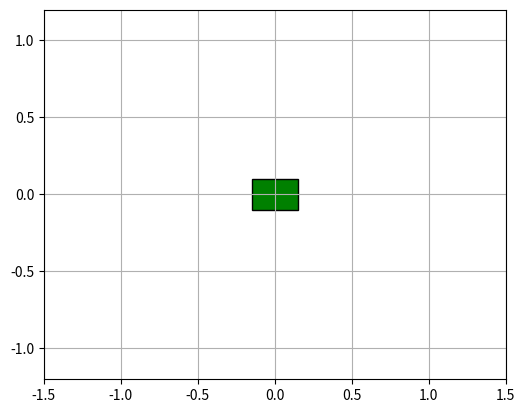

Here is the Python script that generated this plot: (Note: this script raises an exception after producing the figure.)
"""
Simulation of pendulum swing-up by energy control and stabilizing with a state controller.

Equations:
	th'' = (g * sin(th) - u * cos(th)) / L,
	u = f(th', th, x, x')

System:
	th' = Y,
	Y' = (g * sin(th) - u * cos(th)) / L,
	x' = Z,
	Z' = u = f(Y, th, x, Z),

State: 
	[th, Y, x, Z]
"""

import numpy as np
import matplotlib.pyplot as pp
import scipy.integrate as integrate
import matplotlib.animation as animation
from matplotlib.patches import Rectangle

from math import pi
from numpy import sin, cos, sign

# physical constants
g = 9.8
L = 1.0
m = 0.5

# simulation time
dt = 0.05
Tmax = 35
t = np.arange(0.0, Tmax, dt)

# initial conditions
Y = .0 		# pendulum angular velocity
th = pi - 0.1		# pendulum angle
x = .0		# cart position
x0 = 0		# desired cart position
Z = -0.05	# cart velocity
k = 0.08	# control gain coefficient

# Controller coefficients
Kp_th = 50
Kd_th = 15
Kp_x = 3.1
Kd_x = 4.8

state = np.array([th, Y, x, Z])

stabilizing = False

def energy(th, dth):
	return m * dth * L * dth * L / 2 + m * g * L * (cos(th) - 1)

def isControllable(th, dth):
	return th < pi/9 and abs(energy(th, dth)) < 0.5

def derivatives(state, t):
	global stabilizing
	ds = np.zeros_like(state)

	_th = state[0]
	_Y = state[1]	# th'
	_x = state[2]
	_Z = state[3]	# x'

	if stabilizing or isControllable(_th, _Y):
		stabilizing = True
		u = Kp_th * _th + Kd_th * _Y + Kp_x * (_x - x0) + Kd_x * _Z
	else:
		E = energy(_th, _Y)
		u = k * E * _Y * cos(_th)

	ds[0] = state[1]
	ds[1] = (g * sin(_th) - u * cos(_th)) / L
	ds[2] = state[3]
	ds[3] = u

	return ds

print("Integrating...")
# integrate your ODE using scipy.integrate.
solution = integrate.odeint(derivatives, state, t)
print("Done")

ths = solution[:, 0]
Ys = solution[:, 1]
xs = solution[:, 2]
vs = solution[:, 3]

pxs = L * sin(ths) + xs
pys = L * cos(ths)

fig = pp.figure()
ax = fig.add_subplot(111, autoscale_on=False, xlim=(-1.5, 1.5), ylim=(-1.2, 1.2))
ax.set_aspect('equal')
ax.grid()

patch = ax.add_patch(Rectangle((0, 0), 0, 0, linewidth=1, edgecolor='k', facecolor='g'))

line, = ax.plot([], [], 'o-', lw=2)
time_template = 'time = %.1fs'
time_text = ax.text(0.05, 0.9, '', transform=ax.transAxes)

energy_template = 'E = %.3f J'
energy_text = ax.text(0.05, 0.85, '', transform=ax.transAxes)

cart_width = 0.3
cart_height = 0.2

def init():
    line.set_data([], [])
    time_text.set_text('')
    energy_text.set_text('')

    patch.set_xy((-cart_width/2, -cart_height/2))
    patch.set_width(cart_width)
    patch.set_height(cart_height)
    return line, time_text, energy_text, patch


def animate(i):
    thisx = [xs[i], pxs[i]]
    thisy = [0, pys[i]]

    line.set_data(thisx, thisy)
    time_text.set_text(time_template % (i*dt))
    
    E = energy(ths[i], Ys[i])
    energy_text.set_text(energy_template % (E))

    patch.set_x(xs[i] - cart_width/2)
    return line, time_text, energy_text, patch

ani = animation.FuncAnimation(fig, animate, np.arange(1, len(solution)),
                              interval=25, blit=True, init_func=init)

pp.show()


# Set up formatting for the movie files
Writer = animation.writers['ffmpeg']
writer = Writer(fps=20, metadata=dict(artist='Sergey Royz'), bitrate=1800)
ani.save('catching-pendulum.mp4', writer=writer)